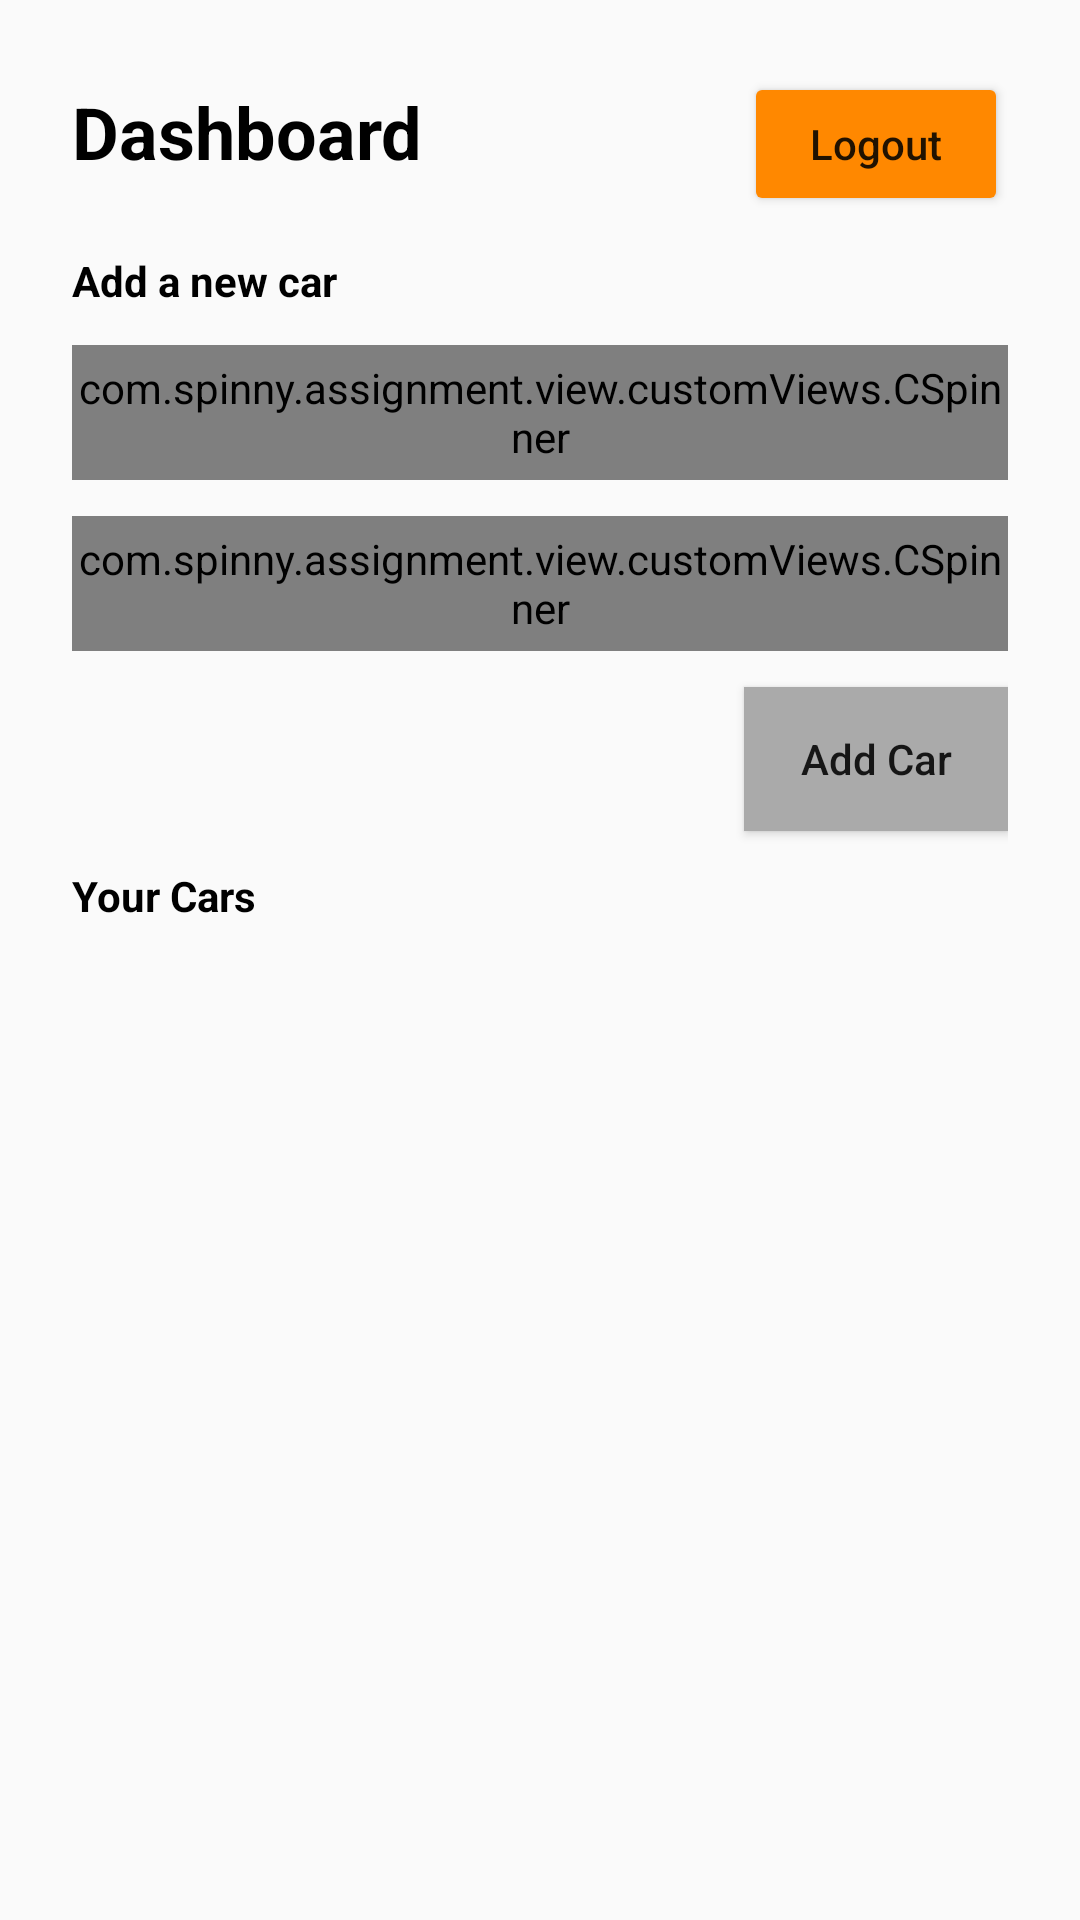

Produce the Android XML layout that renders to this screen, including the resource entries it uses.
<!-- AndroidManifest.xml: application theme Theme.AppCompat.Light.NoActionBar -->
<!-- res/layout/activity_dashboard.xml -->
<?xml version="1.0" encoding="utf-8"?>
<LinearLayout xmlns:android="http://schemas.android.com/apk/res/android"
    xmlns:app="http://schemas.android.com/apk/res-auto"
    xmlns:tools="http://schemas.android.com/tools"
    android:layout_width="match_parent"
    android:layout_height="match_parent"
    android:orientation="vertical"
    android:padding="24dp"
    tools:context=".view.activities.DashboardActivity"
    tools:ignore="HardcodedText">

    <androidx.constraintlayout.widget.ConstraintLayout
        android:layout_width="match_parent"
        android:layout_height="wrap_content"
        app:layout_constraintStart_toStartOf="parent"
        app:layout_constraintTop_toTopOf="parent">

        <TextView
            android:id="@+id/textView"
            android:layout_width="wrap_content"
            android:layout_height="wrap_content"
            android:text="Dashboard"
            android:textColor="@color/black"
            android:textSize="24sp"
            android:textStyle="bold"
            app:layout_constraintBaseline_toBaselineOf="@+id/logoutButton"
            app:layout_constraintStart_toStartOf="parent"
            app:layout_constraintTop_toTopOf="parent" />

        <Button
            android:id="@+id/logoutButton"
            android:layout_width="wrap_content"
            android:layout_height="wrap_content"
            android:backgroundTint="@android:color/holo_orange_dark"
            android:text="Logout"
            android:textAllCaps="false"
            app:layout_constraintEnd_toEndOf="parent"
            app:layout_constraintTop_toTopOf="parent" />


        <TextView
            android:id="@+id/addCarTitle"
            android:layout_width="match_parent"
            android:layout_height="wrap_content"
            android:layout_marginTop="24dp"
            android:text="Add a new car"
            android:textColor="@color/black"
            android:textStyle="bold"
            app:layout_constraintStart_toStartOf="parent"
            app:layout_constraintTop_toBottomOf="@+id/textView" />

        <com.spinny.assignment.view.customViews.CSpinner
            android:id="@+id/makeCarSpinner"
            android:layout_width="match_parent"
            android:layout_height="45dp"
            android:layout_marginTop="12dp"
            app:layout_constraintEnd_toEndOf="parent"
            app:layout_constraintStart_toStartOf="parent"
            app:layout_constraintTop_toBottomOf="@+id/addCarTitle" />

        <com.spinny.assignment.view.customViews.CSpinner
            android:id="@+id/modelCarSpinner"
            android:layout_width="match_parent"
            android:layout_height="45dp"
            android:layout_marginTop="12dp"
            app:layout_constraintEnd_toEndOf="parent"
            app:layout_constraintStart_toStartOf="parent"
            app:layout_constraintTop_toBottomOf="@+id/makeCarSpinner" />


        <Button
            android:id="@+id/addCarButton"
            android:layout_width="wrap_content"
            android:layout_height="wrap_content"
            android:layout_marginTop="12dp"
            android:background="@android:color/darker_gray"
            android:text="Add Car"
            android:textAllCaps="false"
            app:layout_constraintEnd_toEndOf="parent"
            app:layout_constraintTop_toBottomOf="@+id/modelCarSpinner" />

        <TextView
            android:id="@+id/yourCarTitle"
            android:layout_width="match_parent"
            android:layout_height="wrap_content"
            android:layout_marginTop="12dp"
            android:text="Your Cars"
            android:textColor="@android:color/black"
            android:textStyle="bold"
            app:layout_constraintStart_toStartOf="parent"
            app:layout_constraintTop_toBottomOf="@+id/addCarButton" />
    </androidx.constraintlayout.widget.ConstraintLayout>

    <androidx.recyclerview.widget.RecyclerView
        android:id="@+id/recyclerView"
        android:layout_width="match_parent"
        android:layout_height="match_parent"
        app:layoutManager="androidx.recyclerview.widget.LinearLayoutManager"
        app:layout_constraintEnd_toEndOf="parent"
        app:layout_constraintStart_toStartOf="parent"
        app:layout_constraintTop_toBottomOf="@+id/yourCarTitle"
        tools:itemCount="5"
        tools:listitem="@layout/car_layout" />

</LinearLayout>
<!-- res/layout/car_layout.xml (included above) -->
<?xml version="1.0" encoding="utf-8"?>
<androidx.constraintlayout.widget.ConstraintLayout xmlns:android="http://schemas.android.com/apk/res/android"
    xmlns:app="http://schemas.android.com/apk/res-auto"
    xmlns:tools="http://schemas.android.com/tools"
    android:layout_width="match_parent"
    android:layout_height="wrap_content"
    android:layout_marginTop="10dp"
    android:layout_marginBottom="10dp"
    android:background="@android:color/darker_gray"
    android:padding="10dp"
    tools:ignore="MissingDefaultResource">

    <ImageView
        android:id="@+id/imageView"
        android:layout_width="0dp"
        android:layout_height="100dp"
        android:src="@mipmap/ic_launcher_round"
        app:layout_constraintBottom_toBottomOf="parent"
        app:layout_constraintDimensionRatio="H,1:1"
        app:layout_constraintStart_toStartOf="parent"
        app:layout_constraintTop_toTopOf="parent" />

    <TextView
        android:id="@+id/carMakeTextview"
        android:layout_width="wrap_content"
        android:layout_height="wrap_content"
        android:layout_marginStart="10dp"
        android:text="Car Make"
        android:textColor="@color/black"
        android:textStyle="bold"
        app:layout_constraintBottom_toTopOf="@+id/carModelTextview"
        app:layout_constraintStart_toEndOf="@+id/imageView"
        app:layout_constraintTop_toTopOf="parent" />

    <TextView
        android:id="@+id/carModelTextview"
        android:layout_width="wrap_content"
        android:layout_height="wrap_content"
        android:layout_marginStart="10dp"
        android:text="Car Model"
        android:textColor="@color/black"
        android:textStyle="bold"
        app:layout_constraintBottom_toTopOf="@+id/addImageButton"
        app:layout_constraintStart_toEndOf="@+id/imageView"
        app:layout_constraintTop_toBottomOf="@+id/carMakeTextview" />

    <Button
        android:id="@+id/addImageButton"
        android:layout_width="0dp"
        android:layout_height="35dp"
        android:layout_marginStart="10dp"
        android:background="@android:color/holo_green_light"
        android:text="Add Car Image"
        android:textAllCaps="false"
        android:textSize="12sp"
        app:layout_constraintBottom_toBottomOf="parent"
        app:layout_constraintEnd_toStartOf="@+id/deleteImageButton"
        app:layout_constraintStart_toEndOf="@+id/imageView" />

    <Button
        android:id="@+id/deleteImageButton"
        android:layout_width="0dp"
        android:layout_height="35dp"
        android:layout_marginStart="10dp"
        android:background="@android:color/holo_red_light"
        android:text="Delete Car"
        android:textAllCaps="false"
        android:textSize="12sp"
        app:layout_constraintBottom_toBottomOf="parent"
        app:layout_constraintEnd_toEndOf="parent"
        app:layout_constraintStart_toEndOf="@+id/addImageButton" />

</androidx.constraintlayout.widget.ConstraintLayout>
<!-- resources referenced by this layout -->
<resources>

  <!-- not gathered from this repository: default colours our renderer supplied (Android Studio template values) -->
  <color name="black">#FF000000</color>
</resources>
